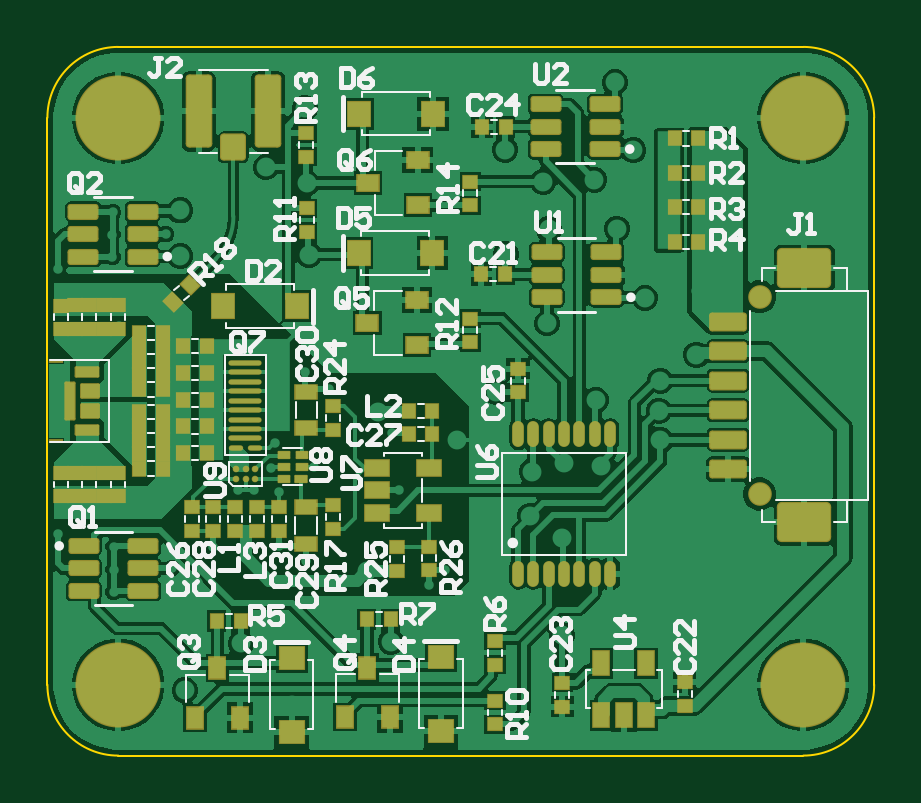
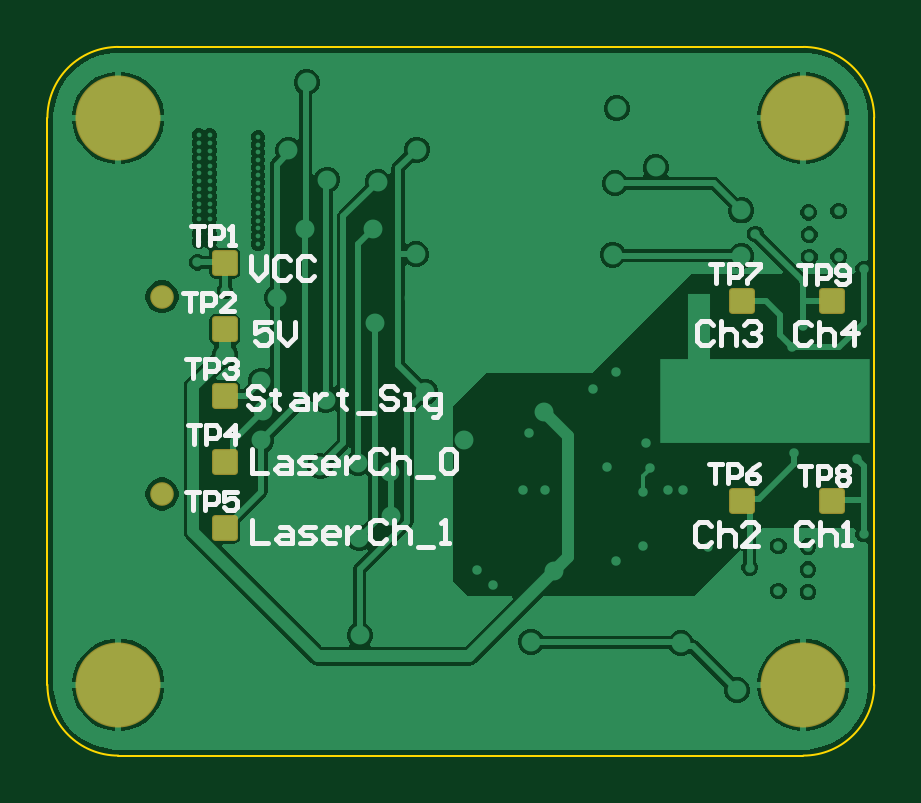
Circuit board: 9 layer files. Board 35.0 x 30.0 mm.
- bottom_copper: LaserDriver.GBL (28075 bytes)
- bottom_silk: LaserDriver.GBO (7089 bytes)
- paste: LaserDriver.GBP (266 bytes)
- bottom_mask: LaserDriver.GBS (1010 bytes)
- outline: LaserDriver.GM1 (590 bytes)
- top_copper: LaserDriver.GTL (59508 bytes)
- top_silk: LaserDriver.GTO (20543 bytes)
- paste: LaserDriver.GTP (9243 bytes)
- top_mask: LaserDriver.GTS (9471 bytes)

=== bottom_copper: LaserDriver.GBL (28075 bytes, source omitted) ===
=== bottom_silk: LaserDriver.GBO (7089 bytes, source omitted) ===
=== paste: LaserDriver.GBP ===
G04*
G04 #@! TF.GenerationSoftware,Altium Limited,Altium Designer,21.6.4 (81)*
G04*
G04 Layer_Color=128*
%FSLAX25Y25*%
%MOIN*%
G70*
G04*
G04 #@! TF.SameCoordinates,C4C27F94-8D06-4CED-BA01-644A42B81E3F*
G04*
G04*
G04 #@! TF.FilePolarity,Positive*
G04*
G01*
G75*
M02*

=== bottom_mask: LaserDriver.GBS (1010 bytes, source withheld) ===
=== outline: LaserDriver.GM1 ===
G04*
G04 #@! TF.GenerationSoftware,Altium Limited,Altium Designer,21.6.4 (81)*
G04*
G04 Layer_Color=16711833*
%FSLAX25Y25*%
%MOIN*%
G70*
G04*
G04 #@! TF.SameCoordinates,C4C27F94-8D06-4CED-BA01-644A42B81E3F*
G04*
G04*
G04 #@! TF.FilePolarity,Positive*
G04*
G01*
G75*
%ADD12C,0.00394*%
D12*
X11811Y118115D02*
G03*
X0Y106304I0J-11811D01*
G01*
Y11811D02*
G03*
X11811Y0I11811J0D01*
G01*
X125985D02*
G03*
X137796Y11811I0J11811D01*
G01*
Y106304D02*
G03*
X125985Y118115I-11811J0D01*
G01*
X11811D02*
X125985D01*
X137796Y11811D02*
Y106304D01*
X11811Y0D02*
X125985Y0D01*
X0Y11811D02*
Y106304D01*
M02*

=== top_copper: LaserDriver.GTL (59508 bytes, source omitted) ===
=== top_silk: LaserDriver.GTO (20543 bytes, source omitted) ===
=== paste: LaserDriver.GTP (9243 bytes, source withheld) ===
=== top_mask: LaserDriver.GTS (9471 bytes, source withheld) ===
